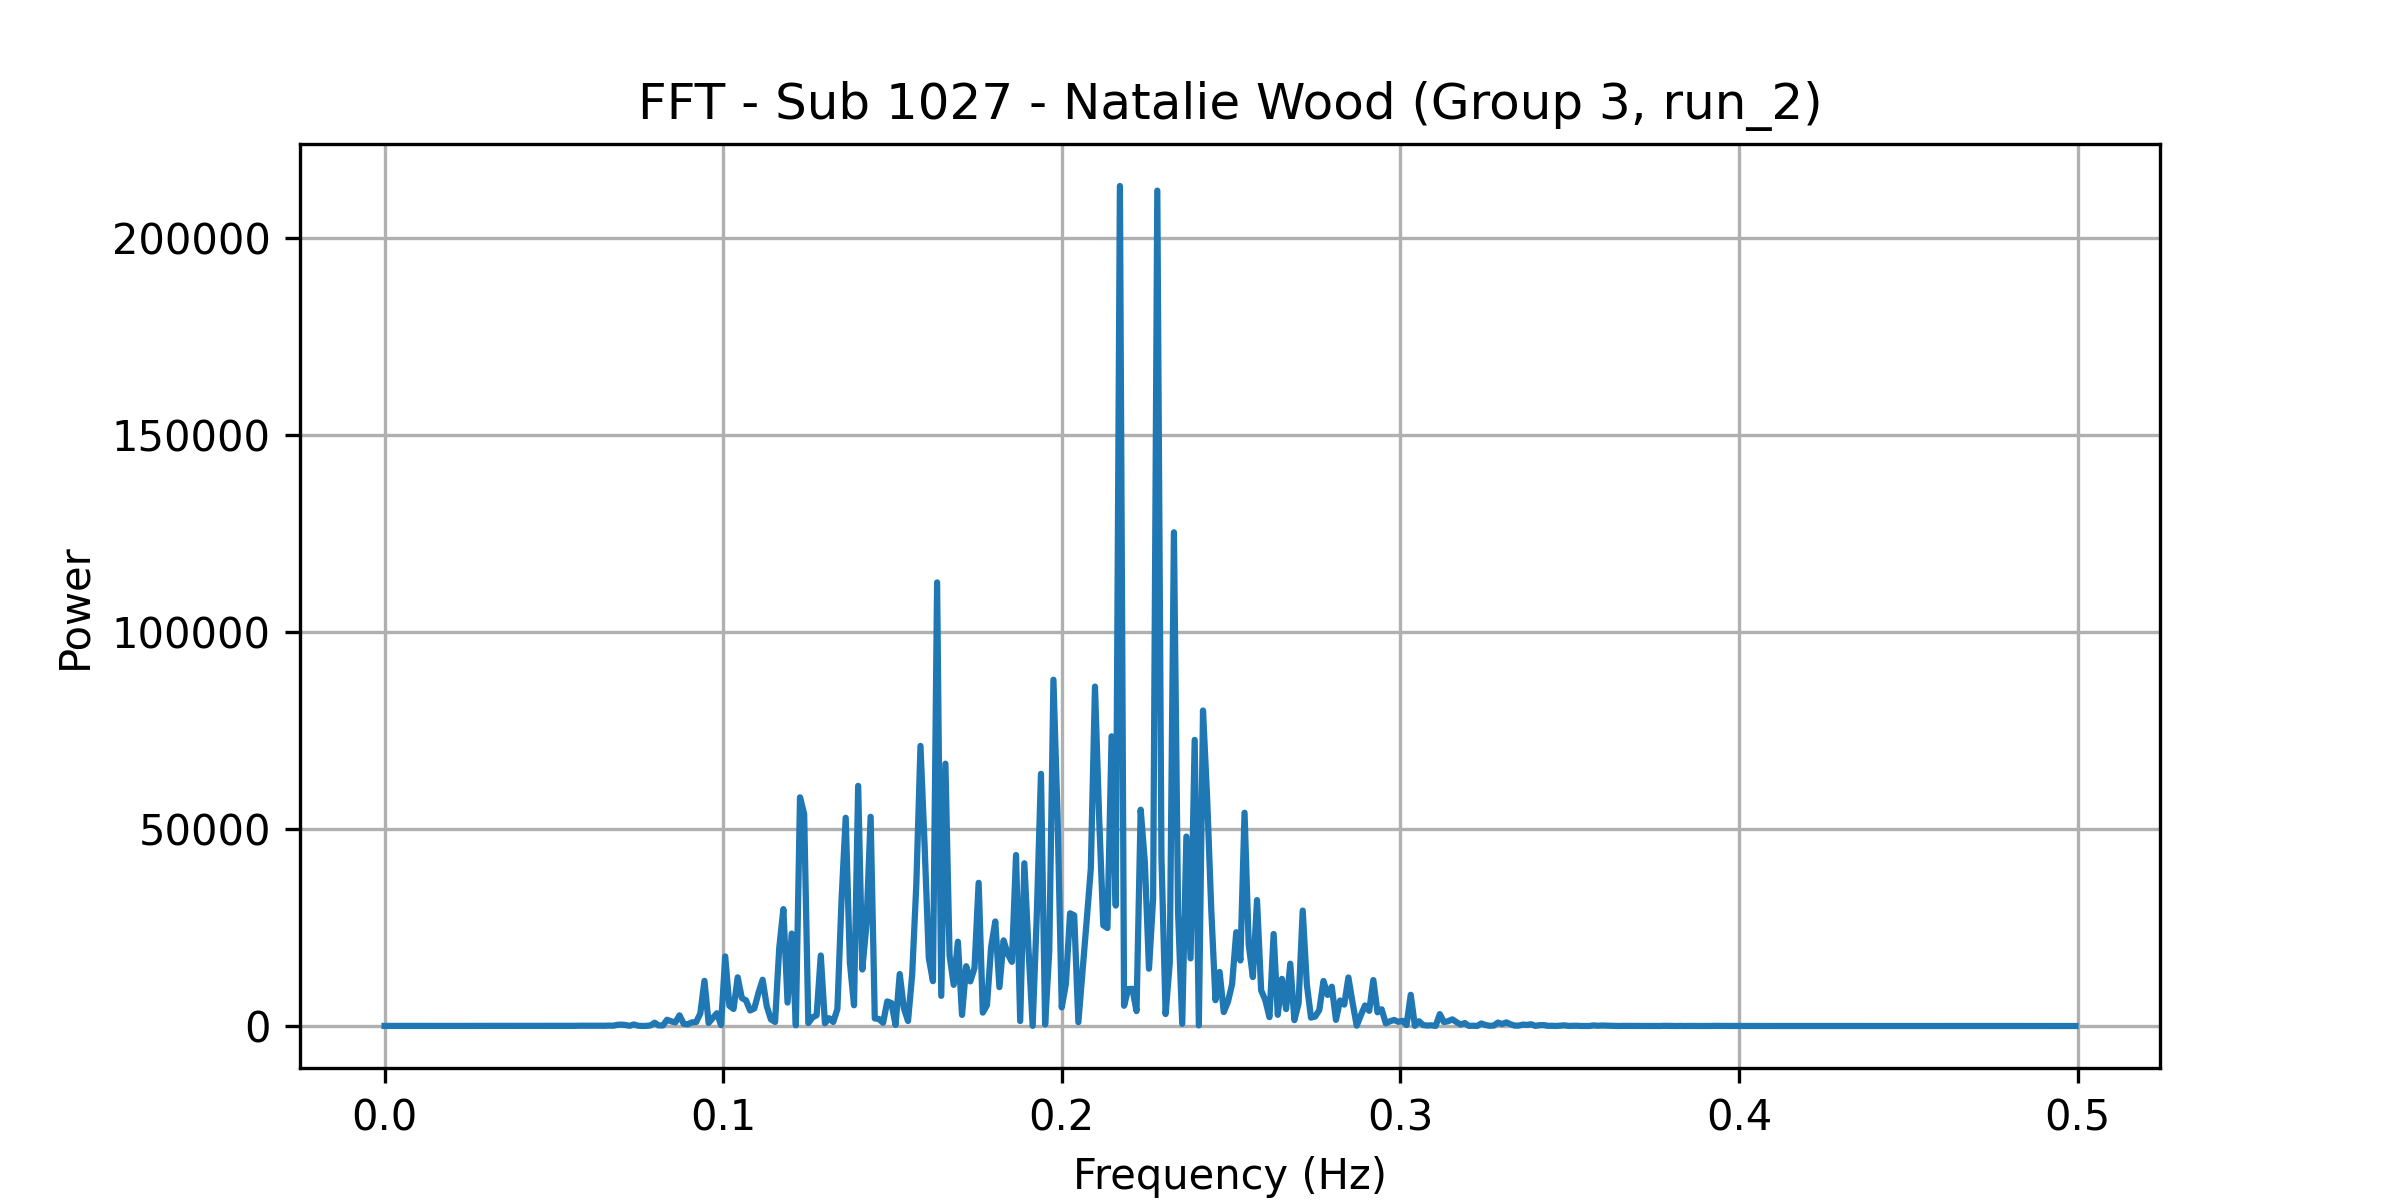

Source data for this figure (header and first rows):
frequency, power
0.0, 23.02
0.001227, 28.79
0.002454, 24.59
0.003681, 27.29
0.004908, 24.78
0.006135, 27.41
0.007362, 24.69
0.008589, 30.83
0.009816, 20.38
0.01104, 21.28
0.01227, 24.09
0.0135, 21.09
0.01472, 24.68
0.01595, 20.83
0.01718, 27.78
0.0184, 22.36
0.01963, 25.23
0.02086, 27.46
0.02209, 28.91
0.02331, 25.11
0.02454, 32.81
0.02577, 25.38
0.02699, 24.77
0.02822, 28.22
0.02945, 26.24
0.03067, 33.74
0.0319, 23.72
0.03313, 30.48
0.03436, 31.96
0.03558, 35.67
0.03681, 28.54
0.03804, 40.5
0.03926, 41.44
0.04049, 36.11
0.04172, 35.77
0.04294, 37.67
0.04417, 32.47
0.0454, 39.03
0.04663, 48.75
0.04785, 44.39
0.04908, 41.96
0.05031, 30.14
0.05153, 46.28
0.05276, 53.33
0.05399, 55.46
0.05521, 37.71
0.05644, 42.84
0.05767, 68.55
0.0589, 61.97
0.06012, 81.01
0.06135, 57
0.06258, 75.66
0.0638, 66.17
0.06503, 56.08
0.06626, 98.52
0.06748, 72.84
0.06871, 283.6
0.06994, 349.7
0.07117, 246
0.07239, 50.99
... 348 more rows
